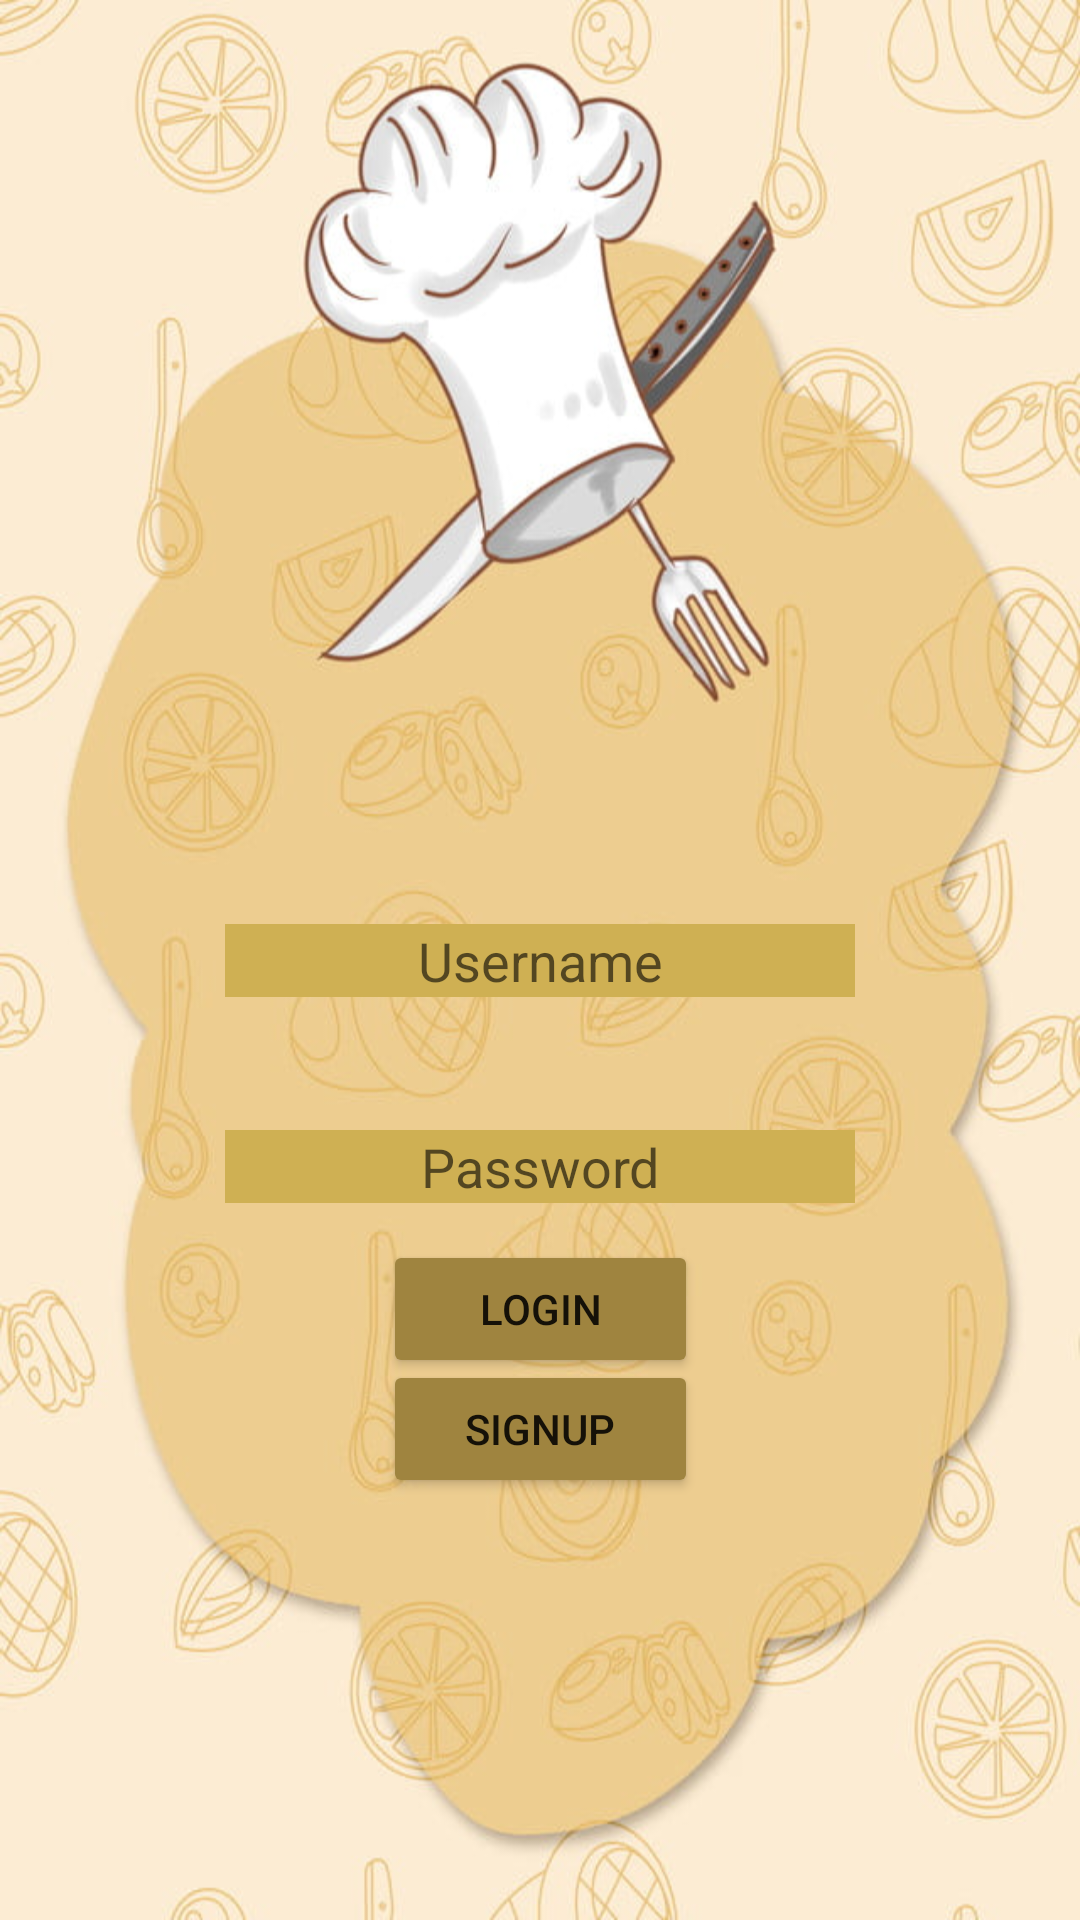

Android layout source for this screen:
<!-- AndroidManifest.xml: application theme Theme.ManganPh -->
<!-- res/layout/activity_login.xml -->
<?xml version="1.0" encoding="utf-8"?>
<androidx.constraintlayout.widget.ConstraintLayout xmlns:android="http://schemas.android.com/apk/res/android"
    xmlns:app="http://schemas.android.com/apk/res-auto"
    xmlns:tools="http://schemas.android.com/tools"
    android:layout_width="match_parent"
    android:layout_height="match_parent"
    tools:context=".Login">

    <ImageView
        android:id="@+id/imageView2"
        android:layout_width="match_parent"
        android:layout_height="match_parent"
        android:background="@drawable/back" />

    <EditText
        android:id="@+id/username"
        android:layout_width="wrap_content"
        android:layout_height="wrap_content"
        android:ems="10"
        android:inputType="textPersonName"
        android:hint="Username"
        android:textAlignment="center"
        android:background="#cfb053"
        android:textColor="#000"
        app:layout_constraintBottom_toBottomOf="parent"
        app:layout_constraintEnd_toEndOf="@+id/imageView2"
        app:layout_constraintStart_toStartOf="parent"
        app:layout_constraintTop_toTopOf="parent" />

    <EditText
        android:id="@+id/password"
        android:layout_width="wrap_content"
        android:layout_height="wrap_content"
        android:ems="10"
        android:textAlignment="center"
        android:inputType="textPersonName"
        android:hint="Password"
        android:background="#cfb053"
        android:textColor="#000"
        app:layout_constraintBottom_toBottomOf="parent"
        app:layout_constraintEnd_toEndOf="@+id/imageView2"
        app:layout_constraintStart_toStartOf="parent"
        app:layout_constraintTop_toTopOf="parent"
        app:layout_constraintVertical_bias="0.612" />

    <Button
        android:id="@+id/login"
        android:layout_width="105dp"
        android:layout_height="46dp"
        android:text="Login"
        app:backgroundTint="#9F843F"
        app:layout_constraintBottom_toBottomOf="parent"
        app:layout_constraintEnd_toEndOf="parent"
        app:layout_constraintStart_toStartOf="parent"
        app:layout_constraintTop_toTopOf="parent"
        app:layout_constraintVertical_bias="0.696" />

    <Button
        android:id="@+id/signup"
        android:layout_width="105dp"
        android:layout_height="46dp"
        android:text="Signup"
        app:backgroundTint="#9F843F"
        app:layout_constraintBottom_toBottomOf="parent"
        app:layout_constraintEnd_toEndOf="parent"
        app:layout_constraintStart_toStartOf="parent"
        app:layout_constraintTop_toTopOf="parent"
        app:layout_constraintVertical_bias="0.763" />

    <ImageView
        android:id="@+id/imageView3"
        android:layout_width="40dp"
        android:layout_height="40dp"
        app:layout_constraintBottom_toBottomOf="@+id/imageView2"
        app:layout_constraintEnd_toEndOf="parent"
        app:layout_constraintHorizontal_bias="0.129"
        app:layout_constraintStart_toStartOf="@+id/imageView2"
        app:layout_constraintTop_toTopOf="parent"
        app:layout_constraintVertical_bias="0.499"
        app:srcCompat="@drawable/user" />

    <ImageView
        android:id="@+id/imageView6"
        android:layout_width="40dp"
        android:layout_height="40dp"
        app:layout_constraintBottom_toBottomOf="parent"
        app:layout_constraintEnd_toEndOf="parent"
        app:layout_constraintHorizontal_bias="0.129"
        app:layout_constraintStart_toStartOf="parent"
        app:layout_constraintTop_toTopOf="parent"
        app:layout_constraintVertical_bias="0.603"
        app:srcCompat="@drawable/lock" />

</androidx.constraintlayout.widget.ConstraintLayout>
<!-- resources referenced by this layout -->
<resources>
  <!-- drawable back: jpg bitmap (drawable-v24, 73918 bytes) -->
  <style name="Theme.ManganPh" parent="Theme.MaterialComponents.DayNight.NoActionBar">
          
          <item name="colorPrimary">@color/purple_500</item>
          <item name="colorPrimaryVariant">@color/purple_700</item>
          <item name="colorOnPrimary">@color/white</item>
          
          <item name="colorSecondary">@color/teal_200</item>
          <item name="colorSecondaryVariant">@color/teal_700</item>
          <item name="colorOnSecondary">@color/black</item>
          
          <item name="android:statusBarColor" tools:targetApi="l">?attr/colorPrimaryVariant</item>
          
      </style>
  <!-- not gathered from this repository: default colours our renderer supplied (Android Studio template values) -->
  <color name="purple_500">#FF6200EE</color>
  <color name="purple_700">#FF3700B3</color>
  <color name="teal_200">#FF03DAC5</color>
  <color name="teal_700">#FF018786</color>
  <color name="black">#FF000000</color>
  <color name="white">#FFFFFFFF</color>
</resources>
